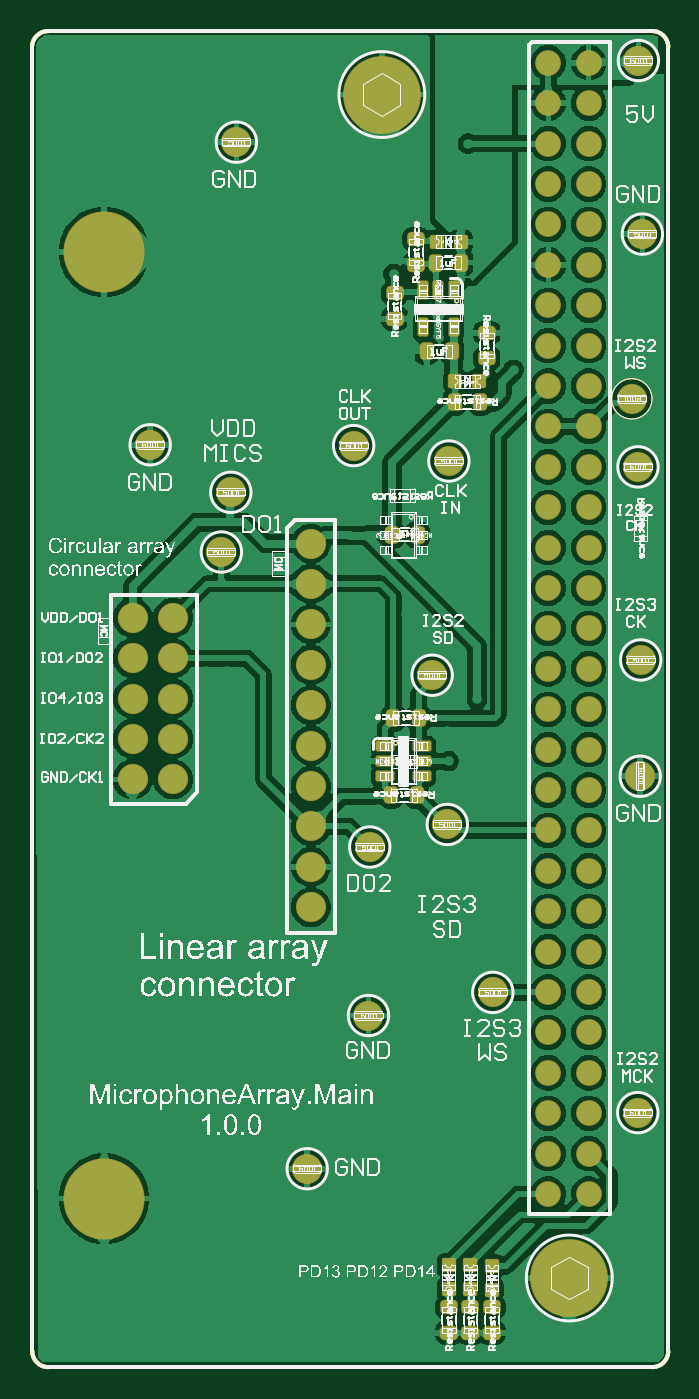
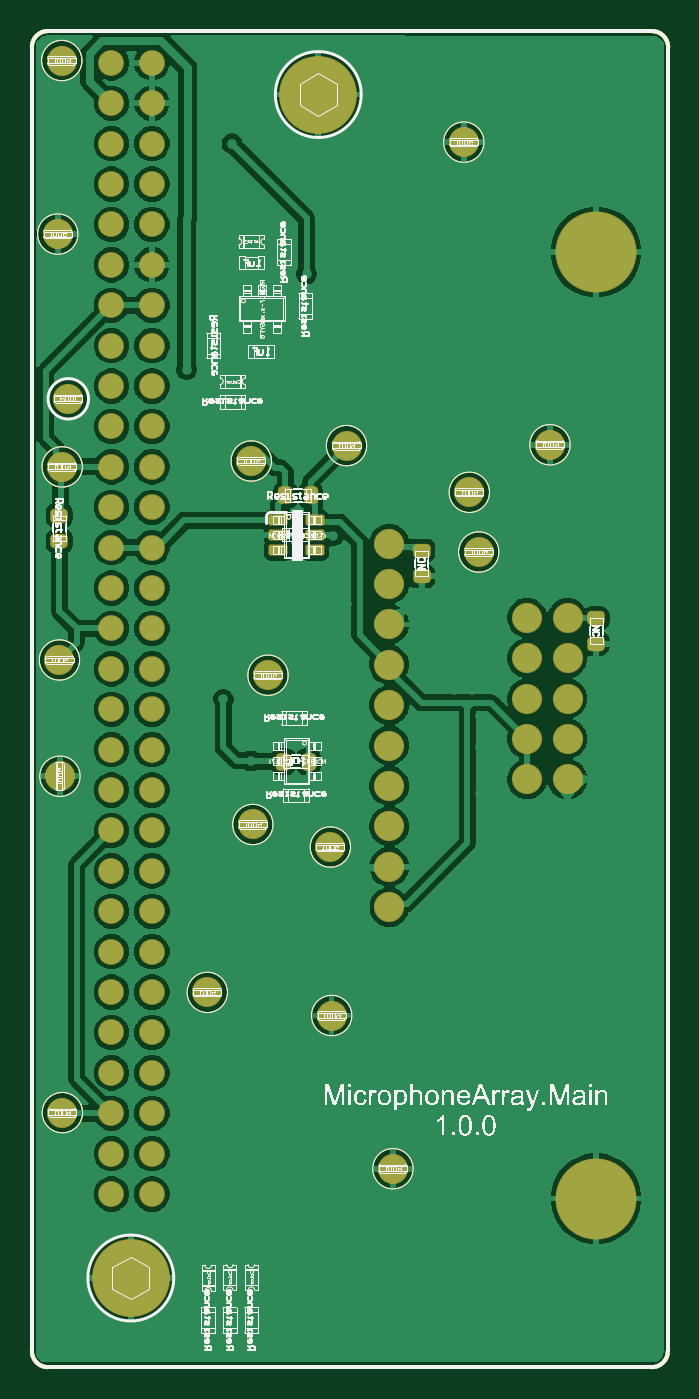
Circuit board: 10 layer files. Board 40.0 x 84.0 mm.
- bottom_copper: MicrophoneArray.Main.GBL (135834 bytes)
- bottom_silk: MicrophoneArray.Main.GBO (113813 bytes)
- paste: MicrophoneArray.Main.GBP (57997 bytes)
- bottom_mask: MicrophoneArray.Main.GBS (60137 bytes)
- outline: MicrophoneArray.Main.GKO (56497 bytes)
- outline: MicrophoneArray.Main.GM1 (56893 bytes)
- top_copper: MicrophoneArray.Main.GTL (162565 bytes)
- top_silk: MicrophoneArray.Main.GTO (276909 bytes)
- paste: MicrophoneArray.Main.GTP (59795 bytes)
- top_mask: MicrophoneArray.Main.GTS (61930 bytes)

=== bottom_copper: MicrophoneArray.Main.GBL (135834 bytes, source omitted) ===
=== bottom_silk: MicrophoneArray.Main.GBO (113813 bytes, source omitted) ===
=== paste: MicrophoneArray.Main.GBP (57997 bytes, source omitted) ===
=== bottom_mask: MicrophoneArray.Main.GBS (60137 bytes, source omitted) ===
=== outline: MicrophoneArray.Main.GKO (56497 bytes, source omitted) ===
=== outline: MicrophoneArray.Main.GM1 (56893 bytes, source omitted) ===
=== top_copper: MicrophoneArray.Main.GTL (162565 bytes, source omitted) ===
=== top_silk: MicrophoneArray.Main.GTO (276909 bytes, source omitted) ===
=== paste: MicrophoneArray.Main.GTP (59795 bytes, source omitted) ===
=== top_mask: MicrophoneArray.Main.GTS (61930 bytes, source omitted) ===
